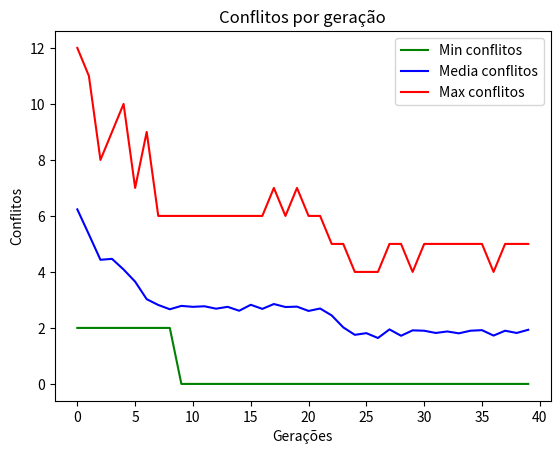

Write Python code to recreate this figure.
import random
import matplotlib.pyplot as plt

#Seleciona k indivíduos aleatóriamente e devolve os dois melhores encontrados.
def selecao(P, k):

    melhoresParticipantesSorteados = []

    for _ in range(2):
        participantesSorteados = []

        for _ in range(k):
            participanteEscolhido = P[random.randrange(len(P))]
            participantesSorteados.append(participanteEscolhido)

        melhoresParticipantesSorteados.append(tournament(participantesSorteados)) 

    return melhoresParticipantesSorteados[0], melhoresParticipantesSorteados[1]

def populacaoInicial(n):
    populacao = []
    for _ in range(n):
        novoTabuleiro = []
        for _ in range(8):
            novoTabuleiro.append(random.randint(1,8))
        populacao.append(novoTabuleiro)
    return populacao


    





def evaluate(individual):
    """
    Recebe um indivíduo (lista de inteiros) e retorna o número de ataques
    entre rainhas na configuração especificada pelo indivíduo.
    Por exemplo, no individuo [2,2,4,8,1,6,3,4], o número de ataques é 10.

    :param individual:list
    :return:int numero de ataques entre rainhas no individuo recebido
    """
    ataques = 0
    coluna=1
    for rainha in individual:
        linha=1
        for rainha2 in individual[coluna:]:
            if rainha == rainha2 or rainha2 == rainha + linha or rainha2 == rainha - linha :
                ataques +=1
            linha += 1
        coluna += 1

    return ataques


def tournament(participants):
    """
    Recebe uma lista com vários indivíduos e retorna o melhor deles, com relação
    ao numero de conflitos
    :param participants:list - lista de individuos
    :return:list melhor individuo da lista recebida
    """
    melhorParticipante = participants[0]
    for participante in participants[1:]:
        if evaluate(melhorParticipante) > evaluate(participante):
            melhorParticipante = participante
    return melhorParticipante


def crossover(parent1, parent2, index):
    """
    Realiza o crossover de um ponto: recebe dois indivíduos e o ponto de
    cruzamento (indice) a partir do qual os genes serão trocados. Retorna os
    dois indivíduos com o material genético trocado.
    Por exemplo, a chamada: crossover([2,4,7,4,8,5,5,2], [3,2,7,5,2,4,1,1], 3)
    deve retornar [2,4,7,5,2,4,1,1], [3,2,7,4,8,5,5,2].
    A ordem dos dois indivíduos retornados não é importante
    (o retorno [3,2,7,4,8,5,5,2], [2,4,7,5,2,4,1,1] também está correto).
    :param parent1:list
    :param parent2:list
    :param index:int
    :return:list,list
    """
    head1 = parent1[:index]
    tail1 = parent1[index:]
    head2 = parent2[:index]
    tail2 = parent2[index:]

    filho1 = head1 + tail2
    filho2 = head2 + tail1

    return filho1, filho2


def mutate(individual, m):
    """
    Recebe um indivíduo e a probabilidade de mutação (m).
    Caso random() < m, sorteia uma posição aleatória do indivíduo e
    coloca nela um número aleatório entre 1 e 8 (inclusive).
    :param individual:list
    :param m:int - probabilidade de mutacao
    :return:list - individuo apos mutacao (ou intacto, caso a prob. de mutacao nao seja satisfeita)
    """
    if random.random() < m:
        individual[ random.randrange(8) ] = random.randint(1,8)
    return individual

conflitosPorGeracao = []

def run_ga(g, n, k, m, e):
    """
    Executa o algoritmo genético e retorna o indivíduo com o menor número de ataques entre rainhas
    :param g:int - numero de gerações
    :param n:int - numero de individuos
    :param k:int - numero de participantes do torneio
    :param m:float - probabilidade de mutação (entre 0 e 1, inclusive)
    :param e:int - número de indivíduos no elitismo
    :return:list - melhor individuo encontrado
    """

    p = populacaoInicial(n)
    for _ in range(g):

        pd = []

        copia_populacao = p

        for _ in range(e):
            if len(pd) < n:
                melhor = tournament(copia_populacao)
                copia_populacao.remove(melhor)
                pd.append(melhor)

        while len(pd) < n:
            p1, p2 = selecao(p, k)
            o1, o2, = crossover(p1, p2, random.randrange(8))
            o1 = mutate(o1, m)
            o2 = mutate(o2, m)
            pd.append(o1)
            pd.append(o2)

        p = pd

        #Calcula quantidade de conflitos nessa geração
        conflitos = []
        for elemento in p:
            conflito = evaluate(elemento)
            conflitos.append(conflito)
        
        conflitosPorGeracao.append(conflitos)

    return tournament(p)

conflitosPorGeracao = []

#Cria gráfico que é pedido na especificação
if __name__ == '__main__':
    g = 40
    n = 150
    k = 10
    m = 0.5
    e = 5

    run_ga(g, n, k, m, e)

    minConflitos = []
    mediaConflitos = []
    maxConflitos = []

    for conflitos in conflitosPorGeracao:
        minConflitos.append(min(conflitos))
        mediaConflitos.append(sum(conflitos) / n)
        maxConflitos.append(max(conflitos))

    plt.plot(list(range(g)), minConflitos, color="green", label="Min conflitos")
    plt.plot(list(range(g)), mediaConflitos, color="blue", label="Media conflitos")
    plt.plot(list(range(g)), maxConflitos, color="red", label="Max conflitos")
    plt.legend()

    plt.title('Conflitos por geração')
    plt.ylabel('Conflitos')
    plt.xlabel('Gerações')

    plt.show()


